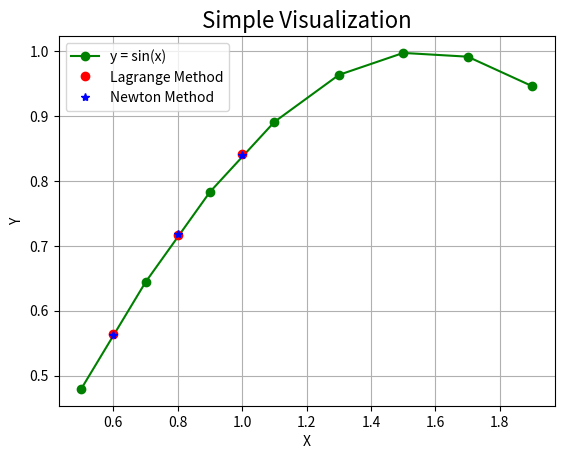

The script that saved this image:
# -*- coding: utf-8 -*-
"""
Created on Thu Dec  7 12:14:49 2017

[redacted]
"""

"""filename: 1.Interpolation Methods.py"""

class Interp:
    """This class aims to make the interpolation method combined. each method
    member of this class represents a method of interpolation.
    
    +---------------+-----------+
    |     Name      |   Method  |
    +---------------+-----------+
    |  Newton       |   Newton  |
    |  Lagrange     |   Lagr    |
    +---------------+-----------+
    
    """
    
    def __init__(self, x_known, y_known, x_unknown):
        """The (x, y) points we have already known is essential to the 
        interpolation."""
        self.x = x_known    # x_known is a list
        self.y = y_known    # y_known is a list
        self.ux = x_unknown # need to be computed
        
        if len(self.x) != len(self.y):
            raise ValueError("Bad input, len(x) should equal to len(y)")
    
    def getDiffQuotientTab(self):
        """Generate a matrix which represents the difference quotient table
        of (x_known, y_known).
        """
        n = len(self.x) - 1
        
        ans = [[None for i in range(n)] for i in range(n)]
        # initialize it with default setting None.
        
        for i in range(n):          # column
            for j in range(i, n):   # row
                if i == 0:
                    ans[j][i] = (self.y[j+1] - self.y[j]) \
                    / (self.x[j+1] - self.x[j])
                else:
                    ans[j][i] = (ans[j][i-1] - ans[j-1][i-1]) \
                    / (self.x[j+1] - self.x[j-1])
        
        return ans
    
    def Newton(self):
        """Need self.getDiffQuotientTab method.
        
        
        """
        step0 = self.getDiffQuotientTab()
        step1 = list()
        for i in range(len(self.x)-1):
            step1.append(step0[i][i])
        
        ans = [0 for i in range(len(self.ux))]
        
        for i in range(len(self.ux)):       # generate a list of y we needed
            for j in range(len(self.x)):    # a long polynomial function
                if j == 0:
                    ans[i] += self.y[j]
                else:
                    tmp = 1
                    for k in range(j):
                        tmp *= (self.ux[i] - self.x[k])
                    tmp *= step1[j-1]
                    
                    ans[i] += tmp
        
        return ans
    
    def Lagr(self):
        n = len(self.x)
        m = len(self.ux)
        
        ans = []
        
        for i in range(m):          # all the x unknown
            s = 0
            for k in range(n):      # sum
                p = 1
                for j in range(n):  # multi
                    if j != k:
                        p = p * ((self.ux[i] - self.x[j]) / (self.x[k] - self.x[j]))
                s = s + p * self.y[k]
            ans.append(s)
        return ans

if __name__ == '__main__':
    
    x = [0.5, 0.7, 0.9, 1.1, 1.3, 1.5, 1.7, 1.9]
    y = [0.4794, 0.6442, 0.7833, 0.8912, 0.9636, 0.9975, 0.9917, 0.9463]
    m = [0.6, 0.8, 1.0]
    c = Interp(x, y, m)
    ans_newton = c.Newton()
    ans_lagr = c.Lagr()
    
    ans_n = list()
    for i in ans_newton:
        ans_n.append(round(i, 4))
    
    ans_l = list()
    for i in ans_lagr:
        ans_l.append(round(i, 4))
        
    print('+----------+---------+--------------+')
    print('|  Method  |    x    |       y      |')
    print('+----------+---------+--------------+')
    print('|   Lagr   |  ',m[0], '  |   ', ans_l[0], '   |')
    print('|          |  ',m[1], '  |   ', ans_l[1], '   |')
    print('|          |  ',m[2], '  |   ', ans_l[2], '   |')
    print('+----------+---------+--------------+')
    print('|  Newton  |  ',m[0], '  |   ', ans_n[0], '   |')
    print('|          |  ',m[1], '  |   ', ans_n[1], '   |')
    print('|          |  ',m[2], '  |   ', ans_n[2], '   |')
    print('+----------+---------+--------------+')
    
    import matplotlib.pyplot as pl
    
    pl.grid()
    pl.title("Simple Visualization",fontsize=16)
    pl.plot(x, y, 'o-g', label = 'y = sin(x)')
    pl.plot(m, ans_l, 'ro', label = 'Lagrange Method')
    pl.plot(m, ans_n, 'b*', label = 'Newton Method')
    pl.legend()
    pl.xlabel('X')
    pl.ylabel('Y')
    pl.show()